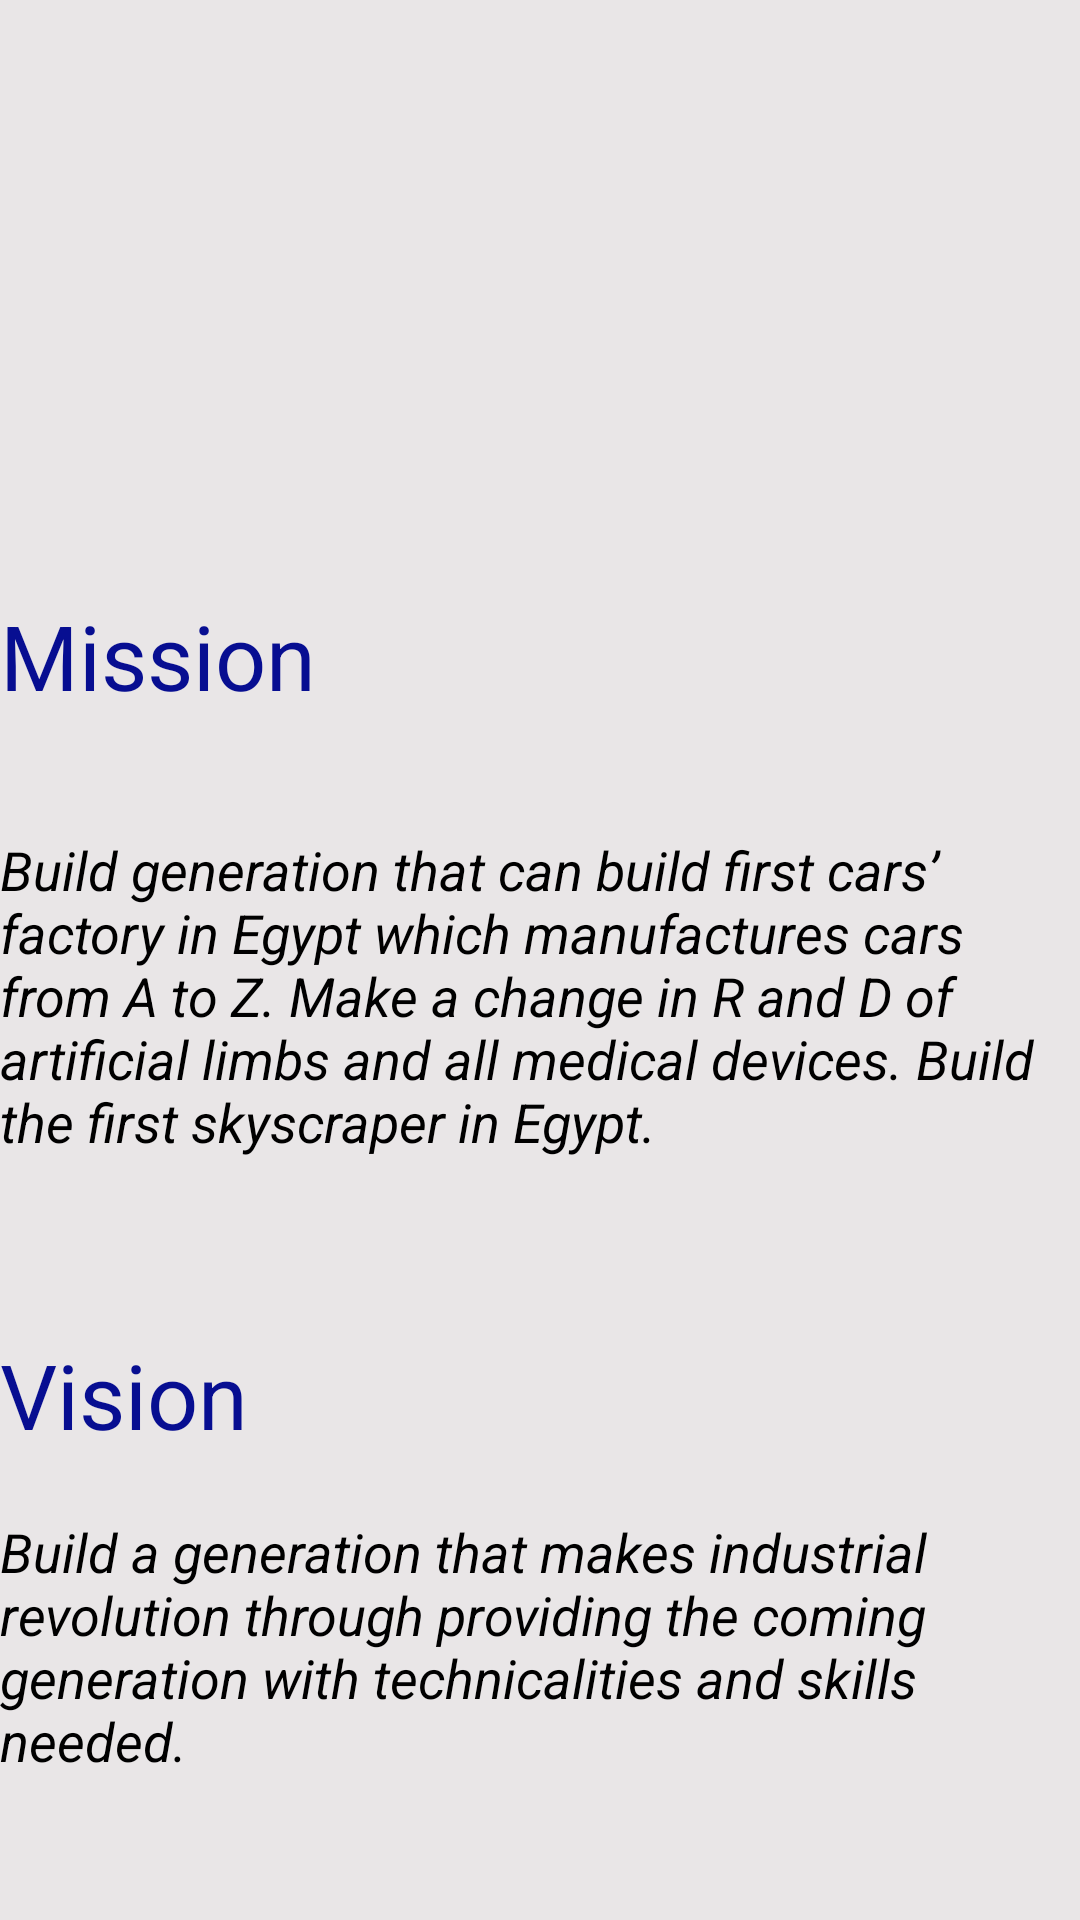

This screen was rendered from an Android layout file. Write that file and the resources it references.
<!-- AndroidManifest.xml: application theme AppTheme -->
<!-- res/layout/activity_about.xml -->
<?xml version="1.0" encoding="utf-8"?>
<LinearLayout xmlns:android="http://schemas.android.com/apk/res/android"
    xmlns:app="http://schemas.android.com/apk/res-auto"
    xmlns:tools="http://schemas.android.com/tools"
    android:id="@+id/about_layout"
    android:layout_width="match_parent"
    android:layout_height="match_parent"
    android:weightSum="100"
    android:orientation="vertical"
    android:background="@color/color_ay7aga"
    tools:context="com.example.omarsalama.k_app7.About">

    <ImageView
        android:id="@+id/imageView3"
        android:layout_width="match_parent"
        android:layout_height="0dp"
        android:layout_weight="31"
        android:src="@drawable/mission_vision1" />
    <LinearLayout
        android:layout_width="match_parent"
        android:layout_height="0px"
        android:layout_weight="38.5"
        android:orientation="vertical"
        android:weightSum="100"
        android:background="@color/color_ay7aga">

        <TextView
            android:id="@+id/text"
            android:layout_width="wrap_content"
            android:layout_height="wrap_content"
            android:layout_weight="40"
            android:text="Mission"
            android:textColor="@color/siu"
            android:textSize="30sp" />

        <TextView
            android:id="@+id/textView3"
            android:layout_width="wrap_content"
            android:layout_height="wrap_content"
            android:text="Build generation that can build first cars’ factory in Egypt which manufactures cars from A to Z. Make a change in R and D of artificial limbs and all medical devices. Build the first skyscraper in Egypt."
            android:textColor="@android:color/black"
            android:textSize="18sp"
            android:textStyle="italic"
            android:layout_weight="60" />
    </LinearLayout>

    <LinearLayout
        android:layout_width="match_parent"
        android:layout_height="0px"
        android:layout_weight="30.5"
        android:orientation="vertical"
        android:weightSum="100"
        android:background="@color/color_ay7aga">

        <TextView
            android:id="@+id/text2"
            android:layout_width="wrap_content"
            android:layout_height="wrap_content"
            android:layout_weight="30"
            android:text="Vision"
            android:textColor="@color/siu"
            android:textSize="30sp" />

        <TextView
            android:id="@+id/textView4"
            android:layout_width="wrap_content"
            android:layout_height="wrap_content"

            android:text="Build a generation that makes industrial revolution through providing the coming generation with technicalities and skills needed.  "
            android:textColor="@android:color/black"
            android:textSize="18sp"
            android:textStyle="italic"
            android:layout_weight="70"/>


    </LinearLayout>

</LinearLayout>
<!-- resources referenced by this layout -->
<resources>
  <color name="color_ay7aga">#e9e6e7</color>
  <color name="siu">#070e91</color>
  <style name="AppTheme" parent="Theme.AppCompat.Light.DarkActionBar">
          
          <item name="colorPrimary">@color/colorPrimary</item>
          <item name="colorPrimaryDark">@color/colorPrimaryDark</item>
          <item name="colorAccent">@color/colorAccent</item>
      </style>
  <color name="colorPrimary">#3F51B5</color>
  <color name="colorPrimaryDark">#2c3a97</color>
  <color name="colorAccent">#FF4081</color>
</resources>
